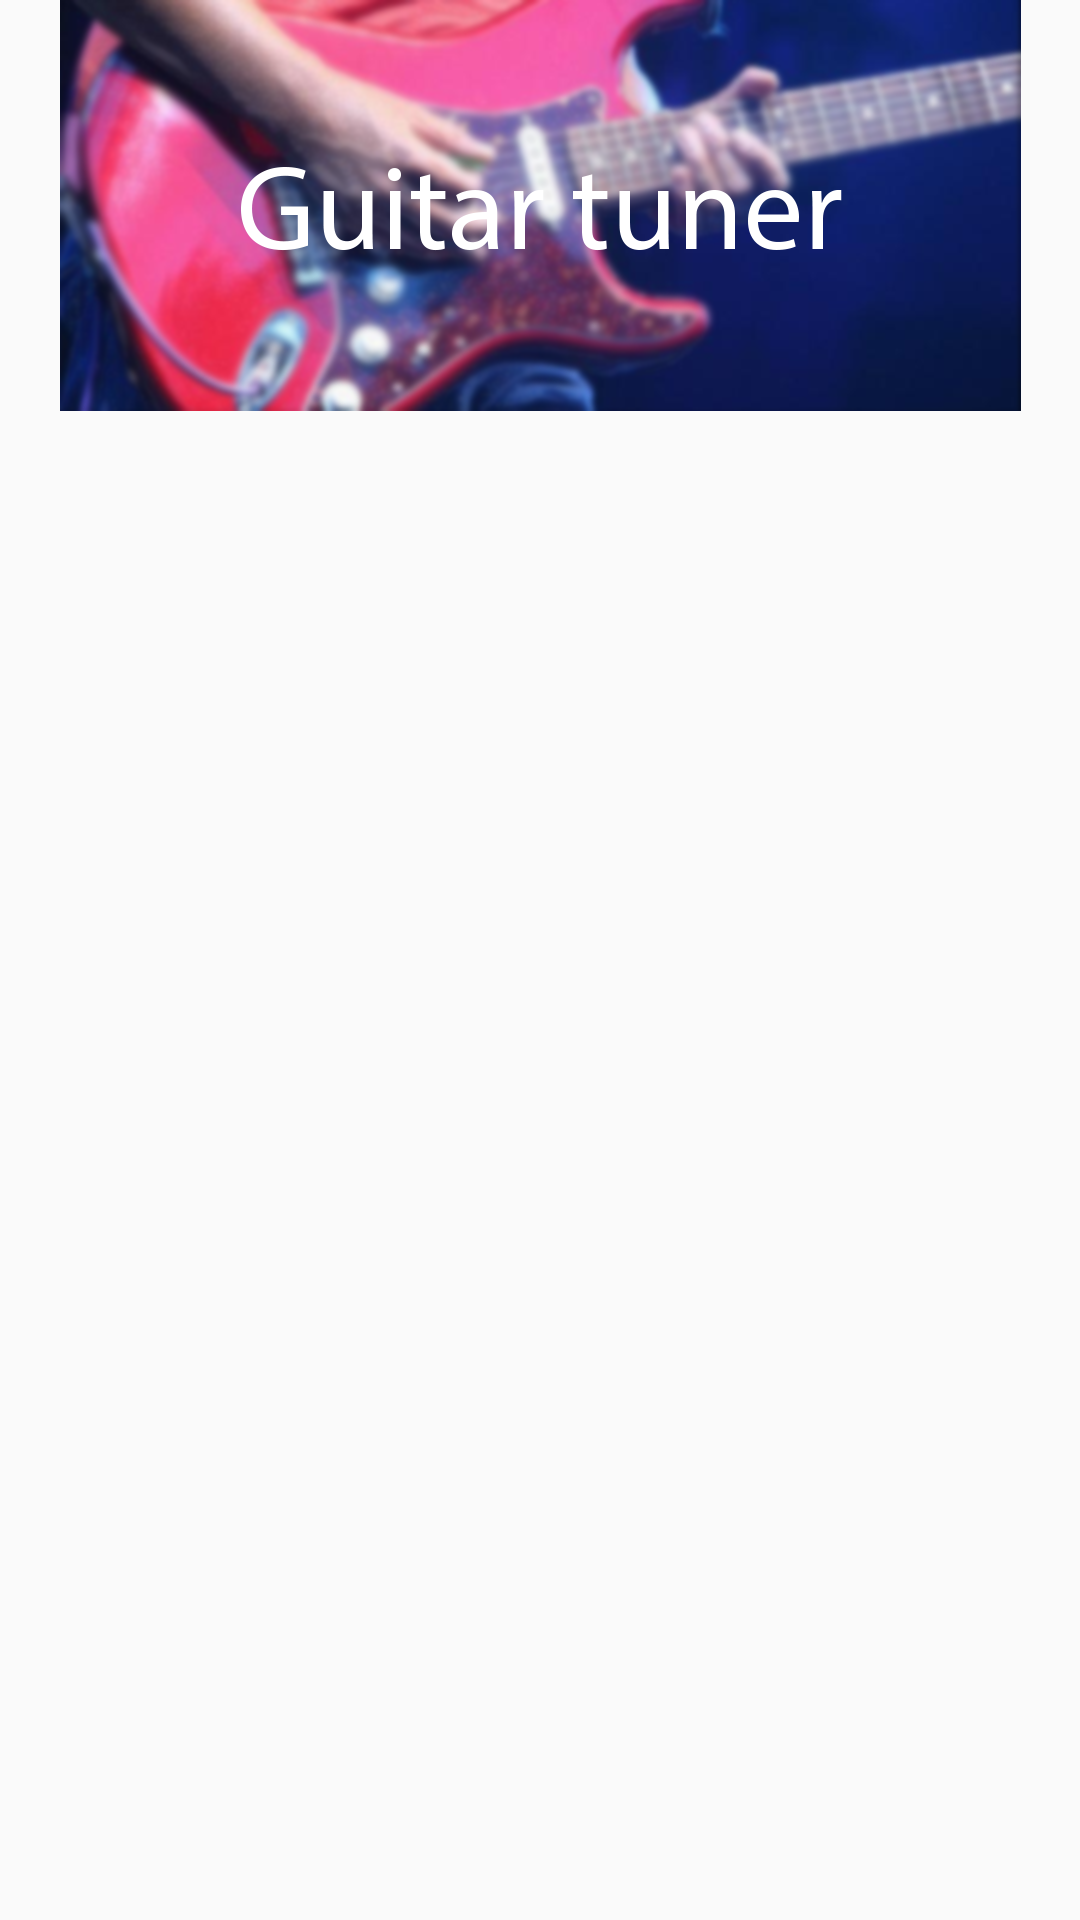

Android layout source for this screen:
<!-- AndroidManifest.xml: application theme AppTheme -->
<!-- res/layout/activity_main.xml -->
<?xml version="1.0" encoding="utf-8"?>
<RelativeLayout
    xmlns:android="http://schemas.android.com/apk/res/android"
    xmlns:app="http://schemas.android.com/apk/res-auto"
    android:layout_width="match_parent"
    android:layout_height="match_parent">


    <ImageView
        android:id="@+id/imageView"
        android:layout_width="match_parent"
        android:layout_height="411px"
        android:layout_alignParentTop="true"
        app:srcCompat="@drawable/guitar_menu" />
    <ImageView
        android:id="@+id/imageView2"
        android:layout_width="match_parent"
        android:layout_below="@+id/imageView"
        android:layout_height="411px"
        android:layout_alignParentTop="true"
        app:srcCompat="@drawable/guitar_menu" />

    <ImageView
        android:id="@+id/imageView3"
        android:layout_width="match_parent"
        android:layout_below="@+id/imageView2"
        android:layout_height="411px"
        android:layout_alignParentTop="true"
        app:srcCompat="@drawable/guitar_menu" />



</RelativeLayout>
<!-- resources referenced by this layout -->
<resources>
  <!-- drawable guitar_menu: png bitmap (drawable, 338946 bytes) -->
  <style name="AppTheme" parent="Theme.AppCompat.Light.DarkActionBar">
          <item name="colorPrimary">@color/colorPrimary</item>
          <item name="colorPrimaryDark">@color/colorPrimaryDark</item>
          <item name="colorAccent">@color/colorAccent</item>
      </style>
  <!-- not gathered from this repository: default colours our renderer supplied (Android Studio template values) -->
  <color name="colorPrimary">#FF6200EE</color>
  <color name="colorPrimaryDark">#FF3700B3</color>
  <color name="colorAccent">#FF03DAC5</color>
</resources>
